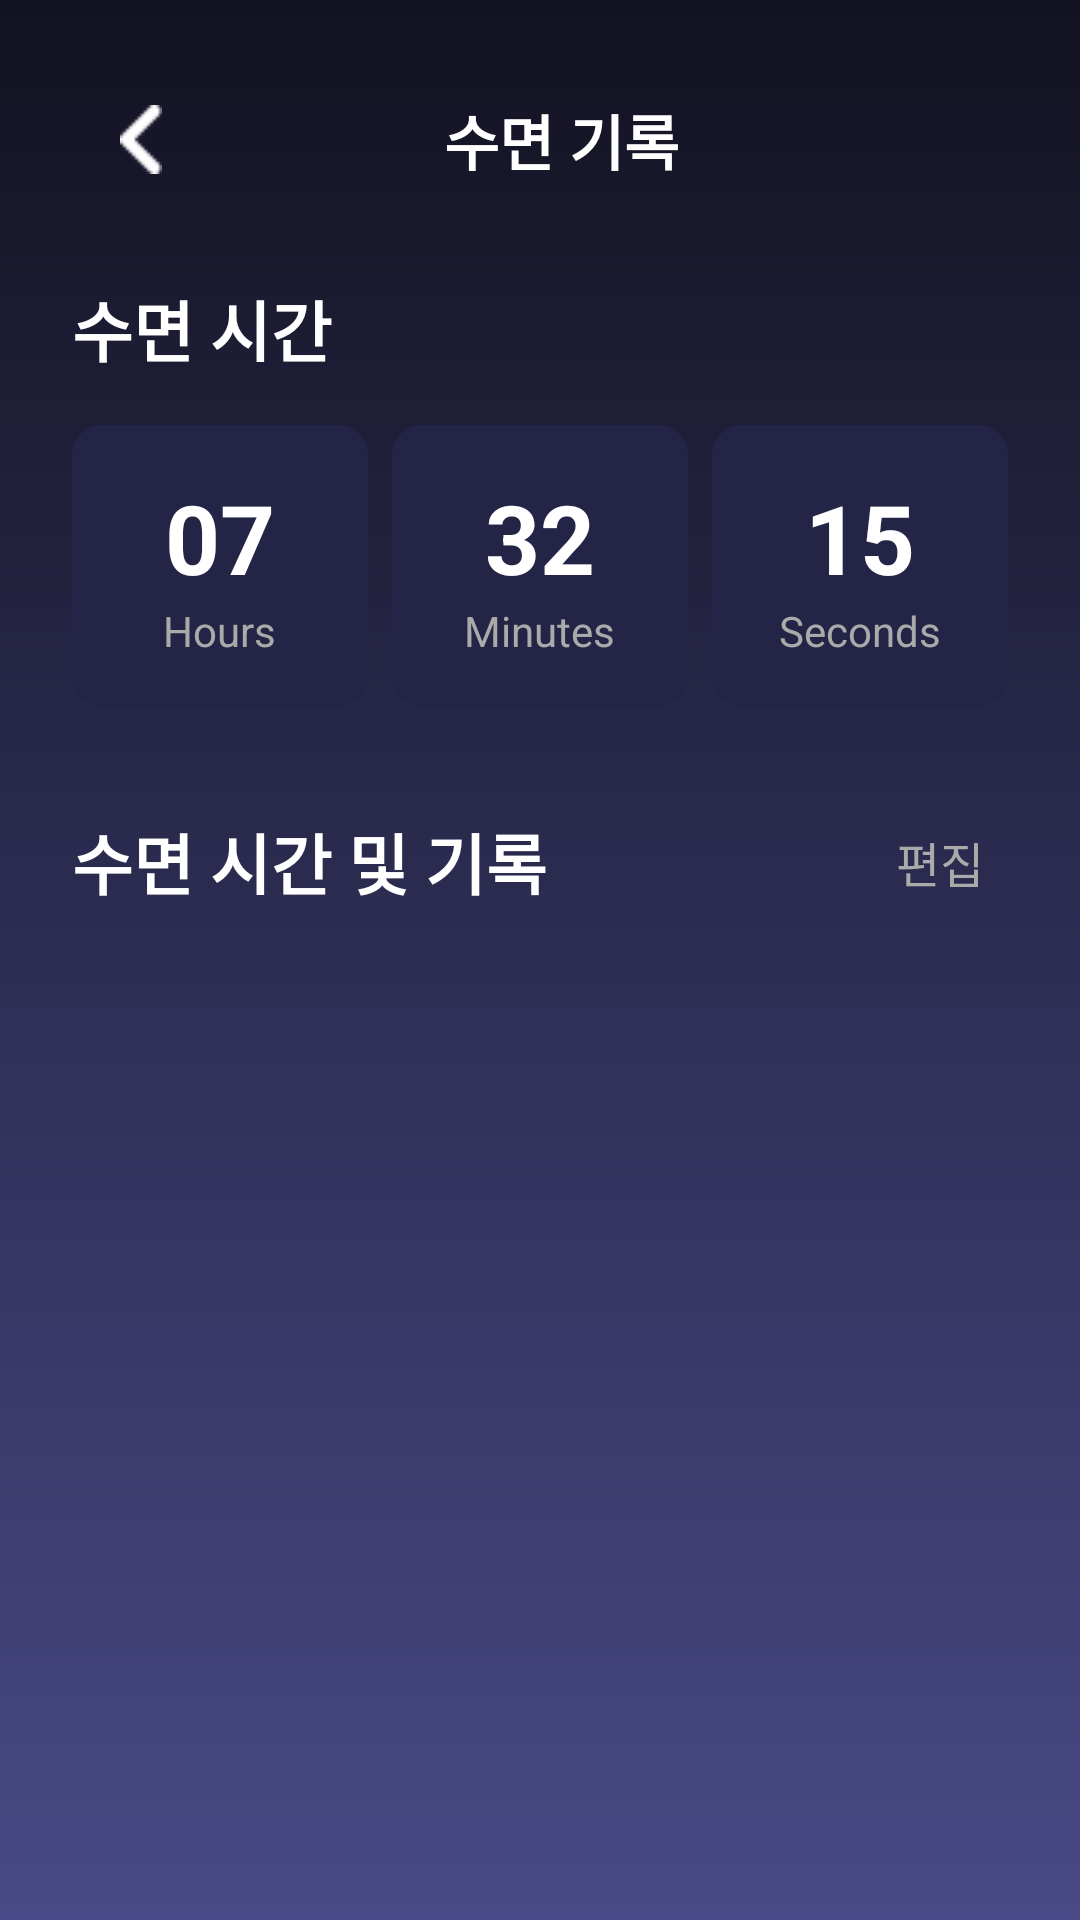

This screen was rendered from an Android layout file. Write that file and the resources it references.
<!-- AndroidManifest.xml: application theme Theme.DreamTraker -->
<!-- res/layout/activity_sleep_history.xml -->
<?xml version="1.0" encoding="utf-8"?>
<RelativeLayout xmlns:android="http://schemas.android.com/apk/res/android"
    xmlns:app="http://schemas.android.com/apk/res-auto"
    android:layout_width="match_parent"
    android:layout_height="match_parent"
    android:background="@drawable/background_gradient"
    android:fitsSystemWindows="true"
    android:padding="0dp">

    <Button
        android:id="@+id/btnDeleteSelected"
        android:layout_width="match_parent"
        android:layout_height="wrap_content"
        android:layout_alignParentBottom="true"
        android:layout_margin="24dp"
        android:text="선택한 기록 삭제하기"
        android:textColor="#FFFFFF"
        android:backgroundTint="#FF5252"
        android:visibility="gone"
        android:textStyle="bold"
        android:elevation="10dp"/>

    <ScrollView
        android:layout_width="match_parent"
        android:layout_height="match_parent"
        android:layout_above="@id/btnDeleteSelected"> <LinearLayout
        android:layout_width="match_parent"
        android:layout_height="wrap_content"
        android:orientation="vertical"
        android:paddingStart="24dp"
        android:paddingEnd="24dp"
        android:paddingTop="16dp"
        android:paddingBottom="16dp">

        <LinearLayout
            android:id="@+id/header_layout"
            android:layout_width="match_parent"
            android:layout_height="wrap_content"
            android:orientation="horizontal"
            android:gravity="center_vertical"
            android:paddingTop="16dp"
            android:paddingBottom="16dp"
            android:paddingStart="16dp"
            android:paddingEnd="16dp">

            <ImageButton
                android:id="@+id/btnClose"
                android:layout_width="wrap_content"
                android:layout_height="wrap_content"
                android:src="@drawable/vector"
                android:background="@null"
                android:contentDescription="닫기"
                app:tint="#FFFFFF" />

            <TextView
                android:layout_width="match_parent"
                android:layout_height="wrap_content"
                android:layout_weight="1"
                android:gravity="center"
                android:text="수면 기록"
                android:textColor="#FFFFFF"
                android:textSize="20sp"
                android:textStyle="bold" />
        </LinearLayout>

        <TextView
            android:layout_width="wrap_content"
            android:layout_height="wrap_content"
            android:text="수면 시간"
            android:textColor="#FFFFFF"
            android:textSize="22sp"
            android:textStyle="bold"
            android:layout_marginTop="16dp"
            android:layout_marginBottom="16dp"/>

        <LinearLayout
            android:layout_width="match_parent"
            android:layout_height="wrap_content"
            android:orientation="horizontal"
            android:gravity="center_horizontal"
            android:layout_marginBottom="32dp">

            <LinearLayout
                android:layout_width="0dp"
                android:layout_height="wrap_content"
                android:layout_weight="1"
                android:orientation="vertical"
                android:gravity="center_horizontal"
                android:background="@drawable/bottom_nav_background"
                android:paddingVertical="16dp"
                android:layout_marginEnd="8dp">

                <TextView
                    android:id="@+id/tvDetailHours"
                    android:layout_width="wrap_content"
                    android:layout_height="wrap_content"
                    android:text="07"
                    android:textColor="#FFFFFF"
                    android:textSize="32sp"
                    android:textStyle="bold"/>
                <TextView
                    android:layout_width="wrap_content"
                    android:layout_height="wrap_content"
                    android:text="Hours"
                    android:textColor="#AAAAAA"
                    android:textSize="14sp"/>
            </LinearLayout>

            <LinearLayout
                android:layout_width="0dp"
                android:layout_height="wrap_content"
                android:layout_weight="1"
                android:orientation="vertical"
                android:gravity="center_horizontal"
                android:background="@drawable/bottom_nav_background"
                android:paddingVertical="16dp"
                android:layout_marginEnd="8dp">

                <TextView
                    android:id="@+id/tvDetailMinutes"
                    android:layout_width="wrap_content"
                    android:layout_height="wrap_content"
                    android:text="32"
                    android:textColor="#FFFFFF"
                    android:textSize="32sp"
                    android:textStyle="bold"/>
                <TextView
                    android:layout_width="wrap_content"
                    android:layout_height="wrap_content"
                    android:text="Minutes"
                    android:textColor="#AAAAAA"
                    android:textSize="14sp"/>
            </LinearLayout>

            <LinearLayout
                android:layout_width="0dp"
                android:layout_height="wrap_content"
                android:layout_weight="1"
                android:orientation="vertical"
                android:gravity="center_horizontal"
                android:background="@drawable/bottom_nav_background"
                android:paddingVertical="16dp">

                <TextView
                    android:id="@+id/tvDetailSeconds"
                    android:layout_width="wrap_content"
                    android:layout_height="wrap_content"
                    android:text="15"
                    android:textColor="#FFFFFF"
                    android:textSize="32sp"
                    android:textStyle="bold"/>
                <TextView
                    android:layout_width="wrap_content"
                    android:layout_height="wrap_content"
                    android:text="Seconds"
                    android:textColor="#AAAAAA"
                    android:textSize="14sp"/>
            </LinearLayout>

        </LinearLayout>

        <LinearLayout
            android:layout_width="match_parent"
            android:layout_height="wrap_content"
            android:orientation="horizontal"
            android:gravity="center_vertical"
            android:layout_marginBottom="16dp">

            <TextView
                android:layout_width="0dp"
                android:layout_height="wrap_content"
                android:layout_weight="1"
                android:text="수면 시간 및 기록"
                android:textColor="#FFFFFF"
                android:textSize="22sp"
                android:textStyle="bold"/>

            <TextView
                android:id="@+id/btnToggleEdit"
                android:layout_width="wrap_content"
                android:layout_height="wrap_content"
                android:text="편집"
                android:textColor="#AAAAAA"
                android:textSize="16sp"
                android:padding="8dp"/>
        </LinearLayout>

        <androidx.recyclerview.widget.RecyclerView
            android:id="@+id/rvSleepRecords"
            android:layout_width="match_parent"
            android:layout_height="wrap_content"
            android:layout_marginBottom="50dp"
            android:nestedScrollingEnabled="false"
            app:layoutManager="androidx.recyclerview.widget.LinearLayoutManager" />

    </LinearLayout>

    </ScrollView>
</RelativeLayout>
<!-- resources referenced by this layout -->
<resources>
  <!-- drawable background_gradient (drawable) -->
  <?xml version="1.0" encoding="utf-8"?>
  <shape xmlns:android="http://schemas.android.com/apk/res/android"
      android:shape="rectangle">
  
      <gradient
          android:angle="270"
          android:startColor="#121221"
          android:endColor="#494987"
          android:type="linear" />
  
  </shape>
  <!-- drawable bottom_nav_background (drawable) -->
  <?xml version="1.0" encoding="utf-8"?>
  <shape xmlns:android="http://schemas.android.com/apk/res/android"
      android:shape="rectangle">
      <solid android:color="#242447" />
      <corners
          android:topLeftRadius="10dp"  android:topRightRadius="10dp" android:bottomLeftRadius="10dp"
          android:bottomRightRadius="10dp" />
  </shape>
  <!-- drawable vector: png bitmap (drawable, 265 bytes) -->
  <style name="Theme.DreamTraker" parent="Base.Theme.DreamTraker" />
  <style name="Base.Theme.DreamTraker" parent="Theme.Material3.DayNight.NoActionBar">
          
          
      </style>
</resources>
